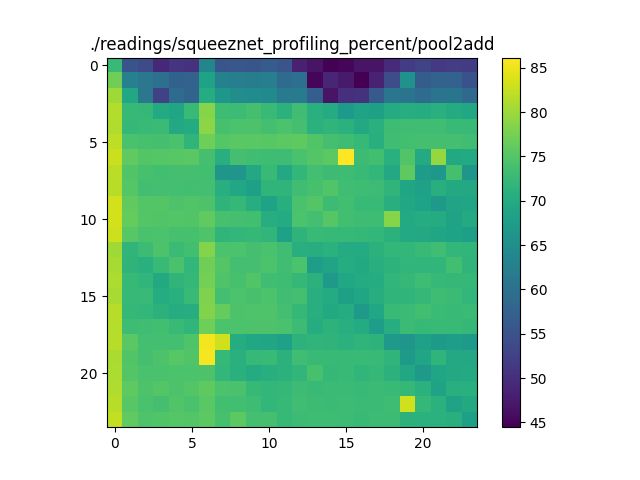

Data behind this chart, as committed beside it:
72.56032835296735, 55.27926049694874, 54.18999541871033, 49.19509450414951, 50.95458218239406, 50.41042360294712, 63.633487350928384, 55.636506030569564, 55.852216330197194, 55.67899205698911, 56.54367373695338, 55.53636497246431, 48.272188900435026, 46.67640334452559, 44.742659696252545, 44.99070357202031, 46.73996827137476, 46.641103359673046, 49.58748538458494, 51.883427539671146, 52.9532036868322, 51.31231786772778, 52.01841874034548, 51.86081690205066
77.05, 62.65, 61.01, 59.7, 57.37, 57.59, 68.71, 62.81, 62.34, 61.9, 62.31, 58.97, 59.71, 45.11, 48.87, 47.56, 44.46, 48.39, 54.32, 65.72, 56.69, 57.79, 57.54, 55.04
80.27, 69.48, 60.96, 52.67, 59.09, 57.86, 70.3, 66.48, 65.02, 64.78, 64.22, 61.69, 61.77, 56.96, 46.62, 50.01, 50.51, 56.31, 60.83, 60.58, 58.99, 60.46, 60.72, 58.76
81.28, 72.47, 72.2, 69.89, 68.89, 72.56, 78.55, 73.16, 73.05, 73.84, 72.66, 71.18, 73.38, 70.85, 70.14, 66.81, 68.67, 68.18, 70.18, 70.44, 70.31, 70.85, 70.06, 69.41
81.2, 72.18, 72.51, 72.94, 69.63, 70.11, 78.89, 74.05, 74.4, 74.51, 73.94, 74.31, 73.79, 71.05, 71.66, 71.16, 69.56, 70.85, 73.16, 73.44, 73.41, 73.35, 72.57, 72.74
82.08, 74.2, 74.1, 73.8, 74.17, 71.78, 76.93, 75.21, 75.44, 75.53, 75.28, 75.66, 75.78, 74.77, 73.9, 73.16, 72.38, 70.78, 73.39, 73.54, 73.79, 73.81, 73.82, 73.42
82.83, 76.01, 74.94, 75.15, 75.34, 75.53, 73.8, 70.84, 73.94, 73.44, 73.24, 73.23, 74.21, 75.03, 75.71, 86.15, 73, 73.59, 70.88, 74.9, 69.98, 79.54, 69.81, 69.93
81.79, 74.86, 73.98, 73.52, 73.83, 73.93, 73.58, 66.5, 66.2, 69.68, 72.55, 69.65, 72.14, 73.77, 73.04, 73.26, 72.7, 72.05, 69.63, 75.78, 67.41, 66.67, 73.89, 66.48
81.6, 75.2, 73.45, 73.66, 73.74, 73.6, 73.76, 70.7, 69.4, 68.18, 71.82, 71.8, 73.38, 74.01, 74.79, 73.45, 73.13, 73.11, 71.7, 69.02, 68.4, 70.78, 69.71, 69.63
83.26, 75.98, 75.03, 74.93, 74.51, 74.88, 74.48, 71.56, 72.3, 70.47, 68.65, 70.66, 74.18, 74.95, 73.01, 73.59, 72.49, 72.53, 70.83, 69.43, 68.63, 67.01, 68.87, 68.95
83.29, 76.26, 74.93, 74.77, 74.92, 74.78, 76.02, 74.05, 73.79, 73.48, 70.45, 70.09, 74.34, 73.63, 75.08, 73.5, 73.2, 73.26, 78.52, 69.93, 70.2, 70.09, 68.5, 69.96
82.95, 75.32, 74.18, 74.28, 74.06, 74.06, 74.6, 71.81, 72, 72.21, 71.91, 68.39, 71.61, 72.74, 72.34, 72.42, 72.3, 72.12, 71.27, 69.98, 69.68, 68.92, 68.68, 67.97
80.17, 71.75, 72.96, 74.49, 72.83, 73.47, 78.38, 74.32, 74.42, 73.88, 74.23, 73.3, 70.65, 70.47, 71.03, 70.09, 70.17, 71.25, 72.07, 72.08, 72.77, 73.3, 71.99, 71.87
80.7, 71.52, 70.92, 72.72, 74.15, 72.09, 77.19, 75.01, 73.78, 73.87, 74.34, 73.32, 74.3, 67.62, 68.76, 70.29, 69.71, 70.6, 71.4, 71.83, 71.89, 71.86, 73.54, 71.8
80.97, 72.37, 71.9, 69.82, 71.72, 72.23, 77.48, 74.69, 74.01, 74.78, 73.39, 73.2, 72.19, 71.25, 66.98, 69.53, 70.08, 70.23, 71.86, 72.19, 73.21, 72.4, 72.21, 72.25
80.62, 72.32, 72.56, 70.34, 70.99, 72.49, 78.14, 73.64, 74.38, 74.08, 74.29, 73.31, 73.68, 70.83, 70.15, 68.17, 68.93, 70.36, 71.8, 71.72, 72.16, 73.21, 72.94, 72.08
81.73, 72.24, 72, 71.3, 70.31, 70.48, 78.26, 76.32, 74.52, 74.73, 74.75, 73.66, 72.22, 70.59, 69.74, 70.21, 67.08, 69.34, 72.6, 72.82, 73.46, 72.89, 72.68, 72.82
81.51, 73.27, 73.29, 73.5, 72.52, 71.88, 76.9, 74.29, 74.41, 74.54, 74.5, 74.2, 72.97, 70.29, 71.34, 70.63, 70.09, 67.82, 70.4, 72.85, 72.35, 72.71, 72.48, 72.26
81.75, 75.42, 73.74, 73.69, 73.66, 74.75, 85.43, 83.11, 70.25, 69.52, 69, 68.4, 71.37, 71.81, 71.65, 71.09, 71.68, 71.45, 67.09, 66.14, 68.37, 67.17, 67.88, 66.83
80.83, 74.77, 73.93, 74.45, 75.33, 74.85, 85.54, 72.34, 70.9, 72.42, 72.75, 71.33, 73.4, 72.76, 72.54, 72.65, 72.66, 72.65, 71.71, 67.26, 69.13, 71.73, 69.65, 69.63
81.08, 75.06, 74.17, 74.12, 74.4, 74.36, 74.57, 72.07, 70.97, 70.16, 70.77, 71.2, 71.92, 73.99, 72.19, 72.49, 71.93, 72.16, 71.26, 69.5, 66.96, 69.06, 69.58, 69.94
81.22, 75.77, 74.51, 75, 74.58, 75.06, 75.78, 74.41, 74.19, 72.39, 72.1, 72.25, 73.07, 72.52, 72.91, 72.88, 72.76, 72.87, 72.55, 72.31, 71.1, 68.53, 70.67, 70.96
81.6, 75.4, 74.18, 73.92, 74.8, 74.2, 75.52, 73.52, 73.56, 73.23, 72.13, 72.43, 73.43, 73.06, 72.95, 73.05, 72.87, 72.83, 73.25, 83.2, 72.23, 71.16, 68.41, 69.81
82.36, 76.02, 74.63, 74.89, 75.18, 75.07, 75.65, 74, 75.6, 73.7, 73.8, 72.34, 73.09, 73.25, 73.22, 73.06, 72.79, 73.04, 73.02, 71.22, 71.03, 71.01, 70.72, 68.07
